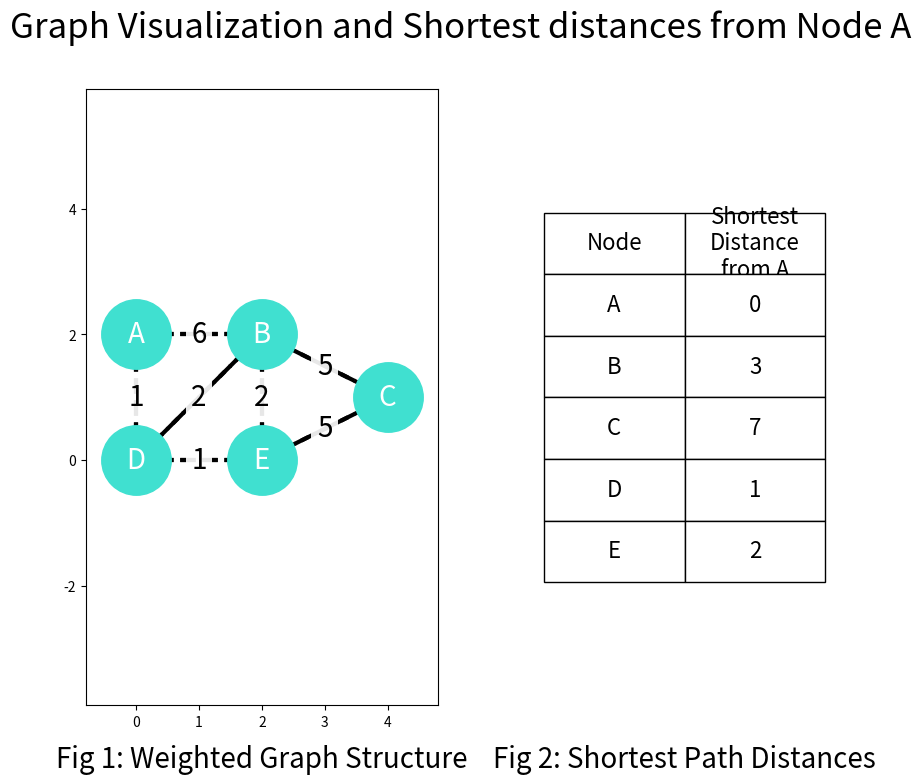

The matplotlib source for this figure:
# Project: Dijkstra's Algorithm for finding the shortest distance in a weighted graph
# The goal of this project is to find the shortest distance between two nodes A and C in a weighted graph, the graph is
# illustrated in the readme file.
# [redacted]

# Author: Ujval Madhu
# C-Log: 1st Feb 2025
#==========================================================================================================================

import matplotlib.pyplot as plt
import heapq

# Defining the Required Graph
graph = {
    'A': {'B': 6, 'D': 1},
    'B': {'A': 6, 'D': 2, 'E': 2, 'C':5},
    'C': {'B': 5, 'E': 5},
    'D': {'A': 1, 'B': 2, 'E': 1},
    'E': {'B': 2, 'D': 1, 'C': 5}
}

# Defining Node Positions for drawing the graph
node_positions = {
    'A': (0,2),
    'B': (2,2),
    'C': (4,1),
    'D': (0,0),
    'E': (2,0)
}

# Creating a figure
fig, (ax1, ax2) = plt.subplots(1, 2, figsize=(10,8))

# Drawing the edges and their weights
for start_node in graph:
    for end_node, weight in graph[start_node].items():
        start_pt = node_positions[start_node]
        end_pt   = node_positions[end_node]

        ax1.plot([start_pt[0], end_pt[0]],                 # x co-ordinates
                 [start_pt[1], end_pt[1]],                 # y co-ordinates
                 linestyle = "--",
                 linewidth = 3,
                 color ='black')   
        
        middle_x = (start_pt[0] + end_pt[0]) / 2
        middle_y = (start_pt[1]+ end_pt[1]) / 2

        ax1.text(middle_x, middle_y, str(weight),
                 fontsize = 20,
                 horizontalalignment = 'center',
                 verticalalignment   = 'center',
                 bbox = dict(facecolor = 'white', edgecolor = 'none', alpha = 0.7)
                )

# Drawing node circles with names
for node, pos in node_positions.items():
    ax1.plot(pos[0], pos[1], 'o', color = 'turquoise', markersize = 50)
    ax1.text(pos[0], pos[1], node, 
                    horizontalalignment = 'center',
                    verticalalignment   = 'center',
                    color = 'white',
                    fontsize = 20
            )

# Plot details
ax1.axis('equal')
ax1.margins(x = 0.2, y = 0.2)
#ax1.title("Weighted Graph Visualization", fontsize = 20, fontweight = 'bold')


# Creating a Function for Dijkstra's Algorithm

def dijkstrasDistCalc(i_graph, src):
    # Initialize the Calculated distance to all nodes from the source node
    dist        = {node: float('infinity') for node in i_graph}
    dist[src]   = 0

    # Create a Set to store visited nodes, sets are used as they have a faster lookup time and support only unique elements
    visited_nodes = set()

    # Create a Priority Queue to select minimum distance nodes
    pq = [(0,src)]                           # will prioritize based on 1st element i.e. distance

    while pq:

        selected_dist, selected_node = heapq.heappop(pq)              # gets the node with the minimum distance from pq

        if(selected_node) in visited_nodes:
            continue

        visited_nodes.add(selected_node)

        for neighbour, neighbour_edge in i_graph[selected_node].items():
            if neighbour not in visited_nodes:
                neighbour_dist = neighbour_edge + selected_dist

                if neighbour_dist < dist[neighbour]:
                    dist[neighbour] = neighbour_dist
                    heapq.heappush(pq, (neighbour_dist, neighbour))
    
    return dist



# Using Dijkstra's algorithm to find the shortest distance from Node A (Source) to Node C (Destination)

shortest_dist_from_A = dijkstrasDistCalc(graph, 'A')

# creating a table of all the shortest distances to nodes from A
table_data = [['Node', 'Shortest\nDistance\nfrom A']]
for node, shrtDist in shortest_dist_from_A.items():
    table_data.append([node, str(shrtDist)])

ax2.axis('off')
table = ax2.table(cellText = table_data, loc = 'center', cellLoc ='center', bbox = [0.1,0.2,0.8,0.6])

# Table Styling
table.auto_set_font_size(False)
table.set_fontsize(16)
table.scale(1.7,1.8)

for cell in table._cells:
    table._cells[cell].set_text_props(wrap=True)
    table._cells[cell].set_height(3)

# Adding Title to the plot
plt.suptitle("Graph Visualization and Shortest distances from Node A", fontsize = 25)

# Add captions below subplots
ax1.text(0.5, -0.1, 'Fig 1: Weighted Graph Structure', horizontalalignment='center', transform=ax1.transAxes, fontsize = 20)
ax2.text(0.5, -0.1, 'Fig 2: Shortest Path Distances', horizontalalignment='center', transform=ax2.transAxes, fontsize = 20)

# Plotting the Outputs
plt.show()